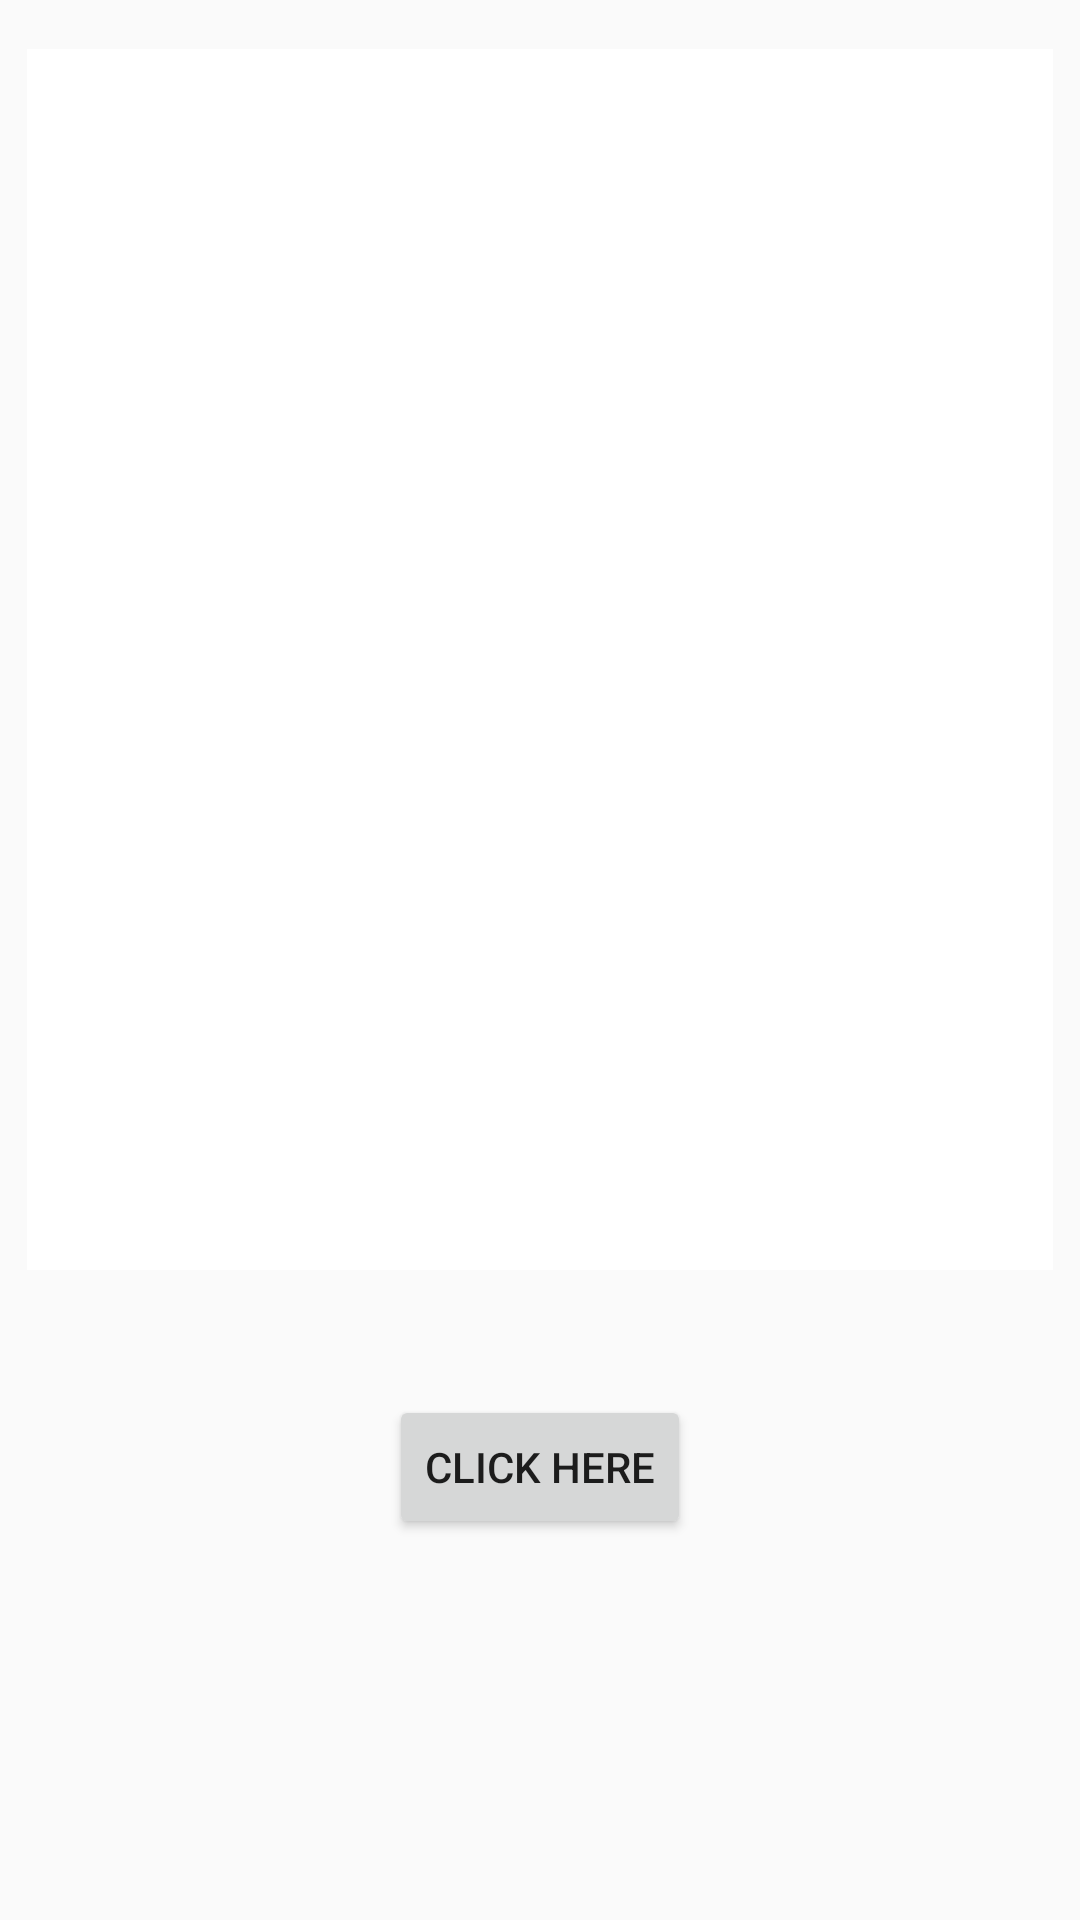

Write the Android layout XML for this screen, with the resource values it uses.
<!-- AndroidManifest.xml: application theme AppTheme -->
<!-- res/layout/activity_main5.xml -->
<?xml version="1.0" encoding="utf-8"?>
<androidx.constraintlayout.widget.ConstraintLayout xmlns:android="http://schemas.android.com/apk/res/android"
    xmlns:app="http://schemas.android.com/apk/res-auto"
    xmlns:tools="http://schemas.android.com/tools"
    android:layout_width="match_parent"
    android:layout_height="match_parent"
    tools:context=".activity.Main5Activity">


    <androidx.recyclerview.widget.RecyclerView
        android:id="@+id/recyclerview"
        android:layout_width="342dp"
        android:layout_height="407dp"
        android:layout_marginTop="8dp"
        android:layout_marginBottom="8dp"
        android:background="@color/cardview_light_background"
        android:padding="2dp"
        android:scrollbars="vertical"
        app:layout_constraintBottom_toTopOf="@+id/guideline16"
        app:layout_constraintEnd_toEndOf="parent"
        app:layout_constraintHorizontal_bias="0.493"
        app:layout_constraintStart_toStartOf="parent"
        app:layout_constraintTop_toTopOf="parent"
        app:layout_constraintVertical_bias="0.46">


    </androidx.recyclerview.widget.RecyclerView>

    <Button
        android:id="@+id/check_button"
        android:layout_width="wrap_content"
        android:layout_height="wrap_content"
        android:layout_marginTop="24dp"
        android:text="click here"
        app:layout_constraintEnd_toEndOf="parent"
        app:layout_constraintStart_toStartOf="parent"
        app:layout_constraintTop_toTopOf="@+id/guideline16" />

    <androidx.constraintlayout.widget.Guideline
        android:id="@+id/guideline16"
        android:layout_width="wrap_content"
        android:layout_height="wrap_content"
        android:orientation="horizontal"
        app:layout_constraintGuide_end="199dp" />
</androidx.constraintlayout.widget.ConstraintLayout>
<!-- resources referenced by this layout -->
<resources>
  <style name="AppTheme" parent="Theme.AppCompat.Light.DarkActionBar">
          
          <item name="colorPrimary">@color/colorPrimary</item>
          <item name="colorPrimaryDark">@color/colorPrimaryDark</item>
          <item name="colorAccent">@color/colorPrimary</item>
      </style>
  <color name="colorPrimary">#22719c</color>
  <color name="colorPrimaryDark">#186087</color>
</resources>
